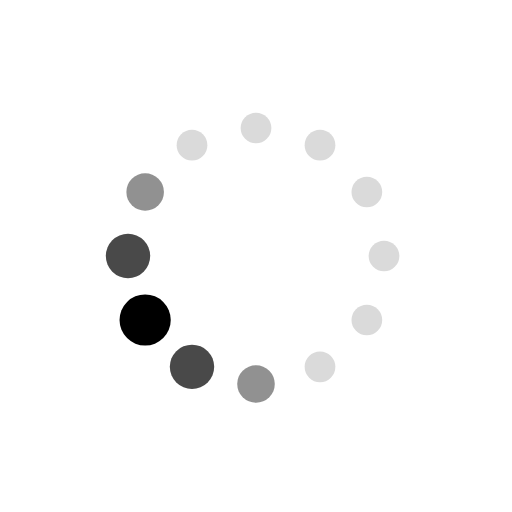
t = 0.00 s
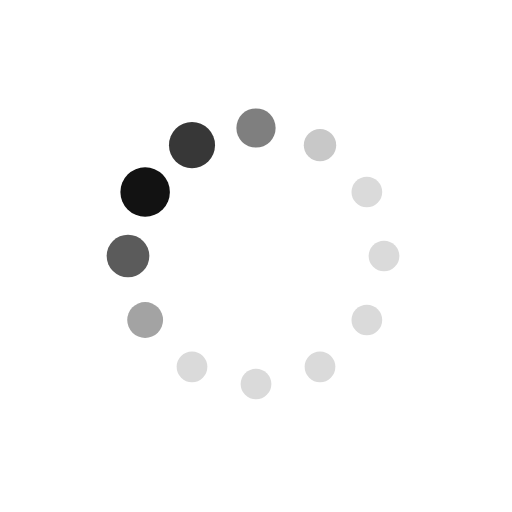
t = 0.85 s
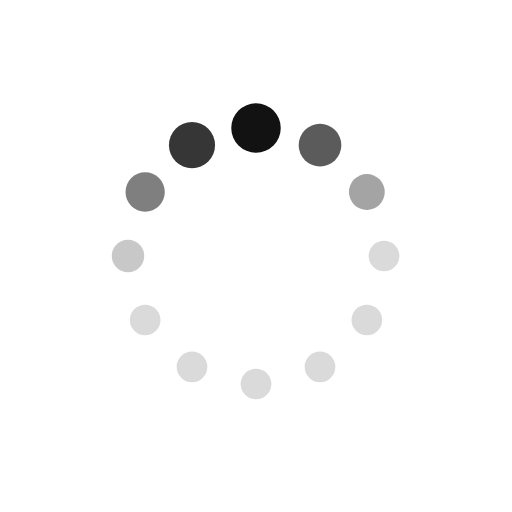
t = 1.42 s
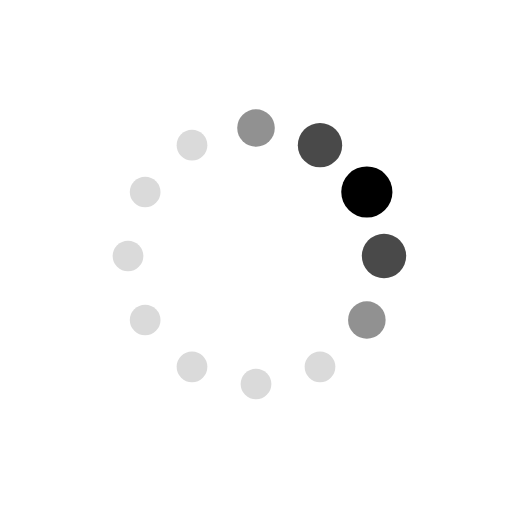
t = 2.27 s
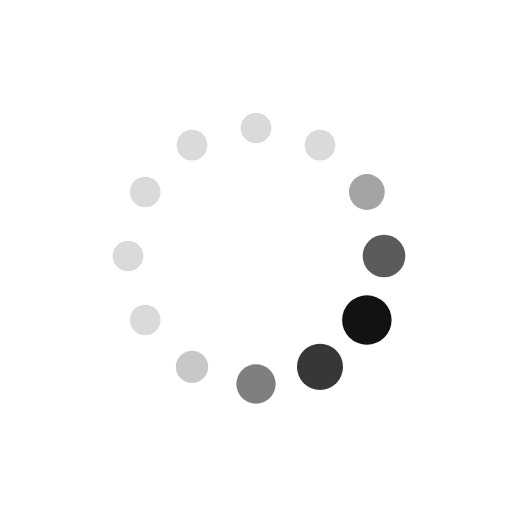
t = 3.13 s
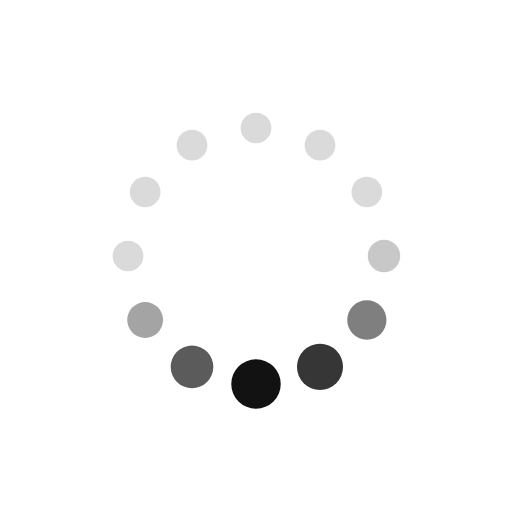
t = 3.69 s

The animated SVG that drew these frames (rendered in a browser with its animation timeline set to each time). Animation: 24 SMIL elements (animate=24); one cycle of 4.54 s, repeats indefinitely.

<svg xmlns="http://www.w3.org/2000/svg" xmlns:xlink="http://www.w3.org/1999/xlink"
     style="margin:auto;background:transparent;display:block;" width="100px" height="100px" viewBox="0 0 100 100"
     preserveAspectRatio="xMidYMid">
    <circle cx="75" cy="50" fill="#dadada" r="5">
        <animate attributeName="r" values="3;3;5;3;3" times="0;0.1;0.2;0.3;1" dur="4.545454545454546s"
                 repeatCount="indefinite" begin="-4.166666666666666s"></animate>
        <animate attributeName="fill" values="#dadada;#dadada;#000000;#dadada;#dadada" repeatCount="indefinite"
                 times="0;0.1;0.2;0.3;1" dur="4.545454545454546s" begin="-4.166666666666666s"></animate>
    </circle>
    <circle cx="71.65063509461098" cy="62.5" fill="#dadada" r="5">
        <animate attributeName="r" values="3;3;5;3;3" times="0;0.1;0.2;0.3;1" dur="4.545454545454546s"
                 repeatCount="indefinite" begin="-3.7878787878787876s"></animate>
        <animate attributeName="fill" values="#dadada;#dadada;#000000;#dadada;#dadada" repeatCount="indefinite"
                 times="0;0.1;0.2;0.3;1" dur="4.545454545454546s" begin="-3.7878787878787876s"></animate>
    </circle>
    <circle cx="62.5" cy="71.65063509461096" fill="#dadada" r="5">
        <animate attributeName="r" values="3;3;5;3;3" times="0;0.1;0.2;0.3;1" dur="4.545454545454546s"
                 repeatCount="indefinite" begin="-3.4090909090909087s"></animate>
        <animate attributeName="fill" values="#dadada;#dadada;#000000;#dadada;#dadada" repeatCount="indefinite"
                 times="0;0.1;0.2;0.3;1" dur="4.545454545454546s" begin="-3.4090909090909087s"></animate>
    </circle>
    <circle cx="50" cy="75" fill="#dadada" r="5">
        <animate attributeName="r" values="3;3;5;3;3" times="0;0.1;0.2;0.3;1" dur="4.545454545454546s"
                 repeatCount="indefinite" begin="-3.0303030303030303s"></animate>
        <animate attributeName="fill" values="#dadada;#dadada;#000000;#dadada;#dadada" repeatCount="indefinite"
                 times="0;0.1;0.2;0.3;1" dur="4.545454545454546s" begin="-3.0303030303030303s"></animate>
    </circle>
    <circle cx="37.50000000000001" cy="71.65063509461098" fill="#dadada" r="5">
        <animate attributeName="r" values="3;3;5;3;3" times="0;0.1;0.2;0.3;1" dur="4.545454545454546s"
                 repeatCount="indefinite" begin="-2.6515151515151514s"></animate>
        <animate attributeName="fill" values="#dadada;#dadada;#000000;#dadada;#dadada" repeatCount="indefinite"
                 times="0;0.1;0.2;0.3;1" dur="4.545454545454546s" begin="-2.6515151515151514s"></animate>
    </circle>
    <circle cx="28.34936490538903" cy="62.5" fill="#dadada" r="5">
        <animate attributeName="r" values="3;3;5;3;3" times="0;0.1;0.2;0.3;1" dur="4.545454545454546s"
                 repeatCount="indefinite" begin="-2.2727272727272725s"></animate>
        <animate attributeName="fill" values="#dadada;#dadada;#000000;#dadada;#dadada" repeatCount="indefinite"
                 times="0;0.1;0.2;0.3;1" dur="4.545454545454546s" begin="-2.2727272727272725s"></animate>
    </circle>
    <circle cx="25" cy="50" fill="#dadada" r="5">
        <animate attributeName="r" values="3;3;5;3;3" times="0;0.1;0.2;0.3;1" dur="4.545454545454546s"
                 repeatCount="indefinite" begin="-1.8939393939393938s"></animate>
        <animate attributeName="fill" values="#dadada;#dadada;#000000;#dadada;#dadada" repeatCount="indefinite"
                 times="0;0.1;0.2;0.3;1" dur="4.545454545454546s" begin="-1.8939393939393938s"></animate>
    </circle>
    <circle cx="28.34936490538903" cy="37.50000000000001" fill="#dadada" r="5">
        <animate attributeName="r" values="3;3;5;3;3" times="0;0.1;0.2;0.3;1" dur="4.545454545454546s"
                 repeatCount="indefinite" begin="-1.5151515151515151s"></animate>
        <animate attributeName="fill" values="#dadada;#dadada;#000000;#dadada;#dadada" repeatCount="indefinite"
                 times="0;0.1;0.2;0.3;1" dur="4.545454545454546s" begin="-1.5151515151515151s"></animate>
    </circle>
    <circle cx="37.499999999999986" cy="28.349364905389038" fill="#dadada" r="5">
        <animate attributeName="r" values="3;3;5;3;3" times="0;0.1;0.2;0.3;1" dur="4.545454545454546s"
                 repeatCount="indefinite" begin="-1.1363636363636362s"></animate>
        <animate attributeName="fill" values="#dadada;#dadada;#000000;#dadada;#dadada" repeatCount="indefinite"
                 times="0;0.1;0.2;0.3;1" dur="4.545454545454546s" begin="-1.1363636363636362s"></animate>
    </circle>
    <circle cx="49.99999999999999" cy="25" fill="#dadada" r="5">
        <animate attributeName="r" values="3;3;5;3;3" times="0;0.1;0.2;0.3;1" dur="4.545454545454546s"
                 repeatCount="indefinite" begin="-0.7575757575757576s"></animate>
        <animate attributeName="fill" values="#dadada;#dadada;#000000;#dadada;#dadada" repeatCount="indefinite"
                 times="0;0.1;0.2;0.3;1" dur="4.545454545454546s" begin="-0.7575757575757576s"></animate>
    </circle>
    <circle cx="62.5" cy="28.349364905389034" fill="#dadada" r="5">
        <animate attributeName="r" values="3;3;5;3;3" times="0;0.1;0.2;0.3;1" dur="4.545454545454546s"
                 repeatCount="indefinite" begin="-0.3787878787878788s"></animate>
        <animate attributeName="fill" values="#dadada;#dadada;#000000;#dadada;#dadada" repeatCount="indefinite"
                 times="0;0.1;0.2;0.3;1" dur="4.545454545454546s" begin="-0.3787878787878788s"></animate>
    </circle>
    <circle cx="71.65063509461096" cy="37.499999999999986" fill="#dadada" r="5">
        <animate attributeName="r" values="3;3;5;3;3" times="0;0.1;0.2;0.3;1" dur="4.545454545454546s"
                 repeatCount="indefinite" begin="0s"></animate>
        <animate attributeName="fill" values="#dadada;#dadada;#000000;#dadada;#dadada" repeatCount="indefinite"
                 times="0;0.1;0.2;0.3;1" dur="4.545454545454546s" begin="0s"></animate>
    </circle>
</svg>
